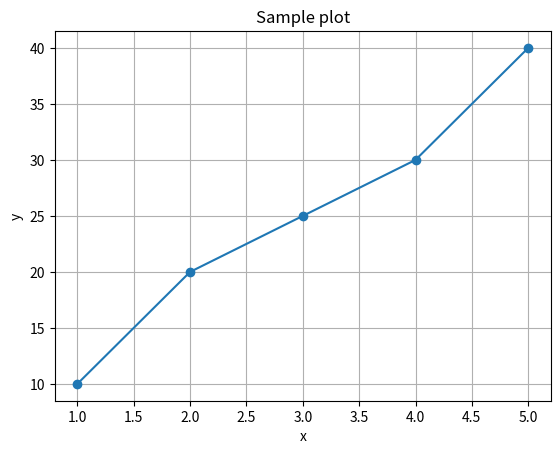

Source code (Python):
# raw or sampled data
import numpy as np
import matplotlib.pyplot as plt


x_axis = [1, 2, 3, 4, 5]
y_axis = [10, 20, 25, 30, 40]

# Correct usage: pass x and y as positional arguments (or use the Axes API)
plt.plot(x_axis, y_axis, marker="o")
plt.xlabel("x")
plt.ylabel("y")
plt.title("Sample plot")
plt.grid(True)
plt.show()